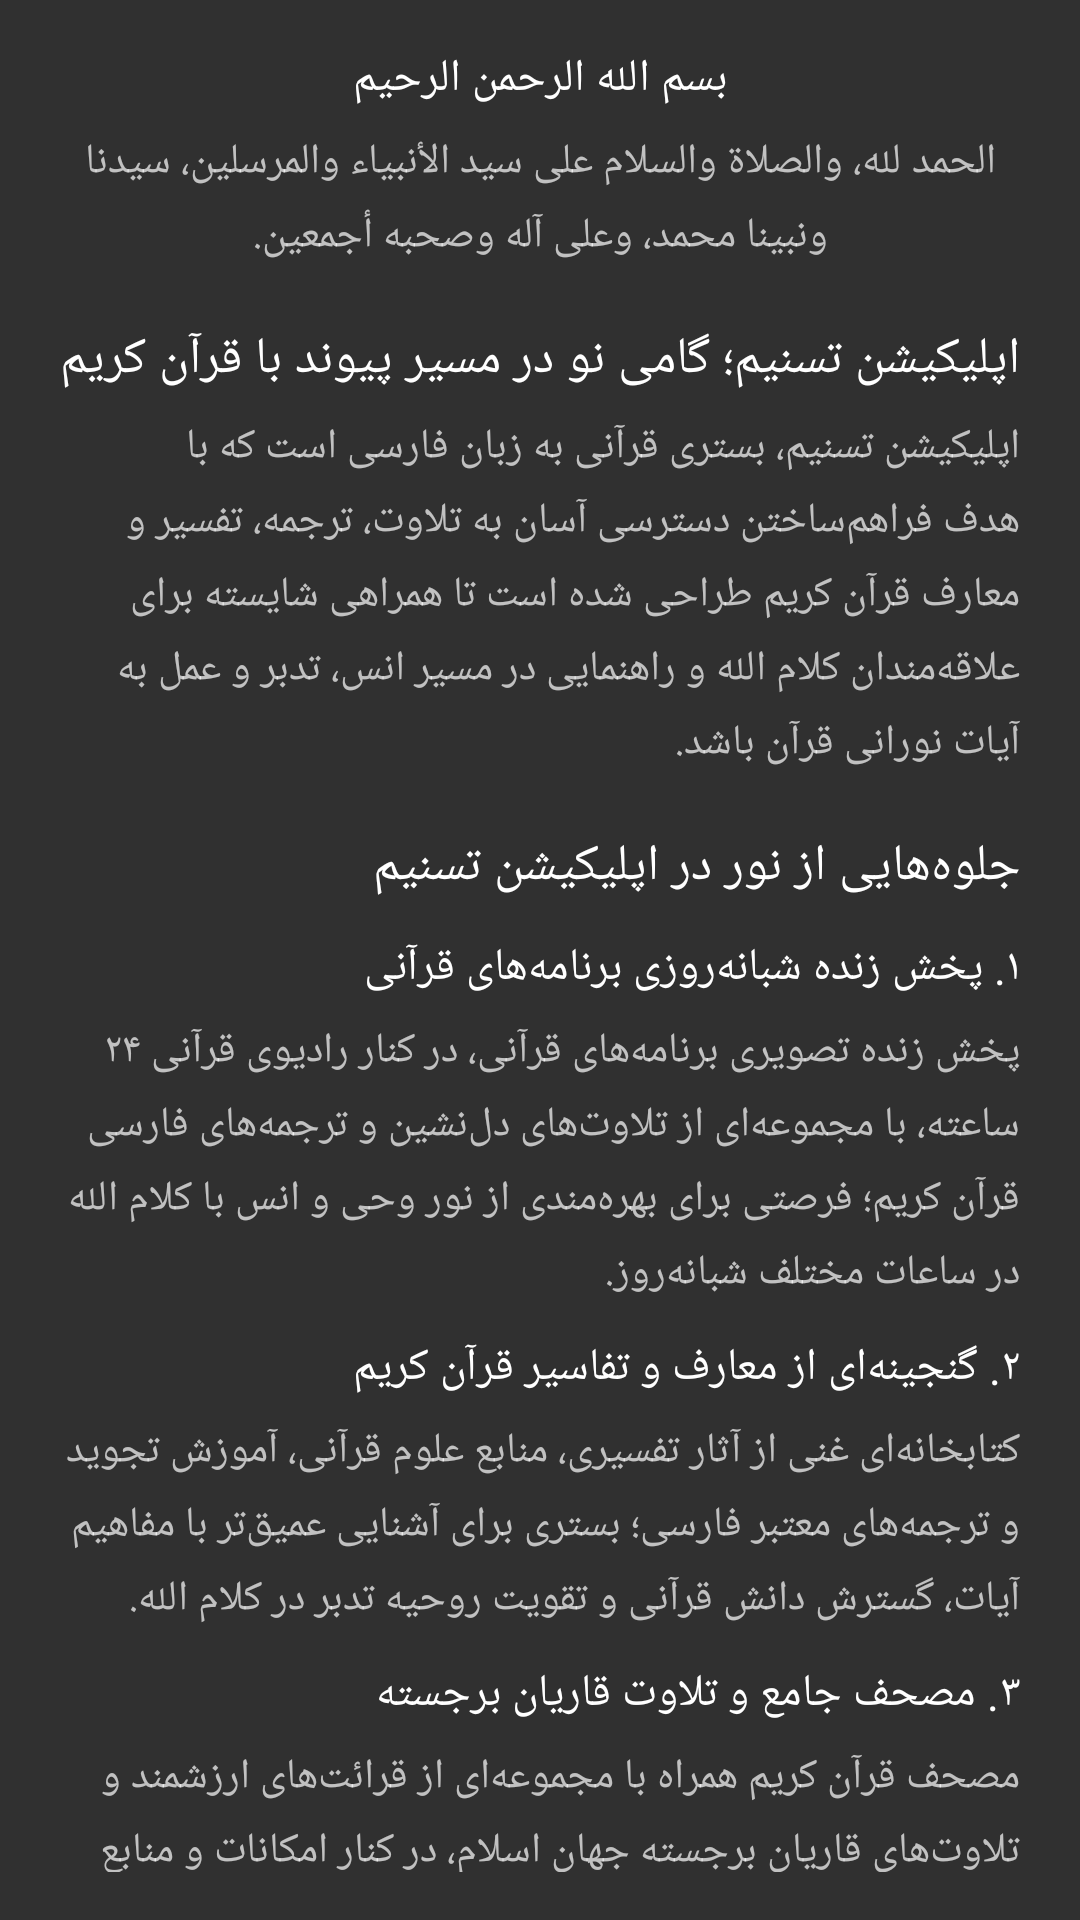

The Android layout XML behind this screen, and the referenced resources:
<!-- AndroidManifest.xml: application theme Quran -->
<!-- res/layout/tasnim_about_statement.xml -->
<?xml version="1.0" encoding="utf-8"?>
<LinearLayout xmlns:android="http://schemas.android.com/apk/res/android"
    android:layout_width="match_parent"
    android:layout_height="wrap_content"
    android:orientation="vertical"
    android:paddingStart="20dp"
    android:paddingTop="4dp"
    android:paddingEnd="20dp"
    android:paddingBottom="16dp">

  <TextView
      style="@style/TasnimAboutHeading"
      android:layout_width="match_parent"
      android:layout_height="wrap_content"
      android:gravity="center_horizontal"
      android:text="@string/tasnim_about_basmala" />

  <TextView
      style="@style/TasnimAboutBody"
      android:layout_width="match_parent"
      android:layout_height="wrap_content"
      android:gravity="center_horizontal"
      android:text="@string/tasnim_about_opening" />

  <TextView
      style="@style/TasnimAboutTitle"
      android:layout_width="match_parent"
      android:layout_height="wrap_content"
      android:gravity="center_horizontal"
      android:text="@string/tasnim_about_title" />

  <TextView
      style="@style/TasnimAboutBody"
      android:layout_width="match_parent"
      android:layout_height="wrap_content"
      android:text="@string/tasnim_about_intro" />

  <TextView
      style="@style/TasnimAboutTitle"
      android:layout_width="match_parent"
      android:layout_height="wrap_content"
      android:text="@string/tasnim_about_features_title" />

  <TextView
      style="@style/TasnimAboutHeading"
      android:layout_width="match_parent"
      android:layout_height="wrap_content"
      android:text="@string/tasnim_about_feature1_title" />

  <TextView
      style="@style/TasnimAboutBody"
      android:layout_width="match_parent"
      android:layout_height="wrap_content"
      android:text="@string/tasnim_about_feature1_body" />

  <TextView
      style="@style/TasnimAboutHeading"
      android:layout_width="match_parent"
      android:layout_height="wrap_content"
      android:text="@string/tasnim_about_feature2_title" />

  <TextView
      style="@style/TasnimAboutBody"
      android:layout_width="match_parent"
      android:layout_height="wrap_content"
      android:text="@string/tasnim_about_feature2_body" />

  <TextView
      style="@style/TasnimAboutHeading"
      android:layout_width="match_parent"
      android:layout_height="wrap_content"
      android:text="@string/tasnim_about_feature3_title" />

  <TextView
      style="@style/TasnimAboutBody"
      android:layout_width="match_parent"
      android:layout_height="wrap_content"
      android:text="@string/tasnim_about_feature3_body" />

  <TextView
      style="@style/TasnimAboutTitle"
      android:layout_width="match_parent"
      android:layout_height="wrap_content"
      android:text="@string/tasnim_about_closing_title" />

  <TextView
      style="@style/TasnimAboutBody"
      android:layout_width="match_parent"
      android:layout_height="wrap_content"
      android:text="@string/tasnim_about_closing" />

  <TextView
      style="@style/TasnimAboutBody"
      android:layout_width="match_parent"
      android:layout_height="wrap_content"
      android:text="@string/tasnim_about_prayer" />

  <TextView
      style="@style/TasnimAboutHeading"
      android:layout_width="match_parent"
      android:layout_height="wrap_content"
      android:layout_marginTop="12dp"
      android:gravity="end"
      android:text="@string/tasnim_about_signature_name" />

  <TextView
      style="@style/TasnimAboutBody"
      android:layout_width="match_parent"
      android:layout_height="wrap_content"
      android:layout_marginTop="0dp"
      android:gravity="end"
      android:text="@string/tasnim_about_signature_org" />

  <TextView
      style="@style/TasnimAboutBody"
      android:layout_width="match_parent"
      android:layout_height="wrap_content"
      android:layout_marginTop="0dp"
      android:gravity="end"
      android:text="@string/tasnim_about_signature_date" />
</LinearLayout>
<!-- resources referenced by this layout -->
<resources>
  <string name="tasnim_about_basmala" translatable="false">بسم الله الرحمن الرحیم</string>
  <string name="tasnim_about_closing" translatable="false">اپلیکیشن تسنیم؛ همراهی برای انس با قرآن، چراغی برای اندیشه و گامی در مسیر هدایت.</string>
  <string name="tasnim_about_closing_title" translatable="false">تسنیم؛ همراه شما در مسیر نور و هدایت</string>
  <string name="tasnim_about_feature1_body" translatable="false">پخش زنده تصویری برنامه‌های قرآنی، در کنار رادیوی قرآنی ۲۴ ساعته، با مجموعه‌ای از تلاوت‌های دل‌نشین و ترجمه‌های فارسی قرآن کریم؛ فرصتی برای بهره‌مندی از نور وحی و انس با کلام الله در ساعات مختلف شبانه‌روز.</string>
  <string name="tasnim_about_feature1_title" translatable="false">۱. پخش زنده شبانه‌روزی برنامه‌های قرآنی</string>
  <string name="tasnim_about_feature2_body" translatable="false">کتابخانه‌ای غنی از آثار تفسیری، منابع علوم قرآنی، آموزش تجوید و ترجمه‌های معتبر فارسی؛ بستری برای آشنایی عمیق‌تر با مفاهیم آیات، گسترش دانش قرآنی و تقویت روحیه تدبر در کلام الله.</string>
  <string name="tasnim_about_feature2_title" translatable="false">۲. گنجینه‌ای از معارف و تفاسیر قرآن کریم</string>
  <string name="tasnim_about_feature3_body" translatable="false">مصحف قرآن کریم همراه با مجموعه‌ای از قرائت‌های ارزشمند و تلاوت‌های قاریان برجسته جهان اسلام، در کنار امکانات و منابع مورد نیاز علاقه‌مندان برای بهره‌مندی، آموزش و مطالعه قرآن کریم.</string>
  <string name="tasnim_about_feature3_title" translatable="false">۳. مصحف جامع و تلاوت قاریان برجسته</string>
  <string name="tasnim_about_features_title" translatable="false">جلوه‌هایی از نور در اپلیکیشن تسنیم</string>
  <string name="tasnim_about_intro" translatable="false">اپلیکیشن تسنیم، بستری قرآنی به زبان فارسی است که با هدف فراهم‌ساختن دسترسی آسان به تلاوت، ترجمه، تفسیر و معارف قرآن کریم طراحی شده است تا همراهی شایسته برای علاقه‌مندان کلام الله و راهنمایی در مسیر انس، تدبر و عمل به آیات نورانی قرآن باشد.</string>
  <string name="tasnim_about_opening" translatable="false">الحمد لله، والصلاة والسلام على سید الأنبیاء والمرسلین، سیدنا ونبینا محمد، وعلى آله وصحبه أجمعین.</string>
  <string name="tasnim_about_prayer" translatable="false">از الله متعال مسئلت داریم که این تلاش قرآنی را خالصانه در راه رضای خود بپذیرد، آن را در میزان حسنات همه دست‌اندرکاران قرار دهد و به تمامی کسانی که در شکل‌گیری و گسترش این حرکت مبارک همکاری کرده‌اند، اجر و پاداش فراوان عطا فرماید.</string>
  <string name="tasnim_about_signature_date" translatable="false">۱۴۴۸ هجری قمری ــ ۲۰۲۶ م</string>
  <string name="tasnim_about_signature_name" translatable="false">محمد انصاری</string>
  <string name="tasnim_about_signature_org" translatable="false">انجمن همبستگی اجتماعی ندا</string>
  <string name="tasnim_about_title" translatable="false">اپلیکیشن تسنیم؛ گامی نو در مسیر پیوند با قرآن کریم</string>
  <style name="TasnimAboutTitle" parent="TasnimAboutHeading">
      <item name="android:layout_marginTop">20dp</item>
      <item name="android:textSize">17sp</item>
    </style>
  <style name="TasnimUiText">
      <item name="fontFamily">@font/tasnim_ui</item>
      <item name="android:fontFamily">@font/tasnim_ui</item>
    </style>
  <style name="TasnimUiText.Medium">
      <item name="fontFamily">@font/tasnim_ui_medium</item>
      <item name="android:fontFamily">@font/tasnim_ui_medium</item>
    </style>
  <style name="SherlockSpinnerItem">
      <item name="android:textAppearance">@style/SherlockSpinnerItemText</item>
      <item name="android:paddingLeft">8dp</item>
      <item name="android:paddingRight">8dp</item>
    </style>
  <style name="SherlockDropDownItemText">
      <item name="android:textColor">@color/sherlock_primary_text_disable</item>
      <item name="android:textSize">16sp</item>
      <item name="android:textStyle">normal</item>
    </style>
  <style name="SherlockSpinnerItemText">
      <item name="android:textColor">@color/sherlock_primary_text</item>
      <item name="android:textSize">16sp</item>
      <item name="android:textStyle">normal</item>
    </style>
</resources>
